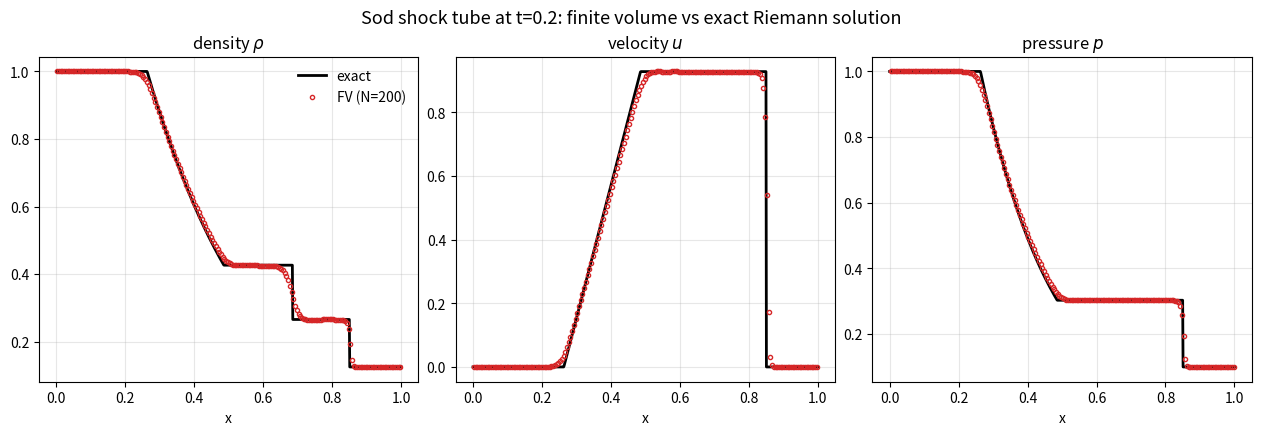

The script that saved this image:
#!/usr/bin/env python3
"""
Example 9.3 -- Advanced verification: the Sod shock tube (exact Riemann solution
versus a finite-volume shock-capturing scheme).

The one-dimensional Euler equations for a compressible gas,

        d/dt [rho, rho u, E] + d/dx [rho u, rho u^2 + p, (E+p) u] = 0 ,

with E = p/(g-1) + rho u^2/2, govern unsteady compressible flow.  The Sod problem is
the Riemann problem with initial states (rho,u,p) = (1,0,1) for x<0.5 and
(0.125,0,0.1) for x>0.5.  Its EXACT solution -- a left rarefaction, a contact
discontinuity, and a right shock -- is obtained here by Toro's exact Riemann solver
(a bracketed iteration for the star-region pressure), and used to verify a
finite-volume solver that uses the Rusanov (local Lax-Friedrichs) flux and a
second-order SSP Runge-Kutta step with MinMod slope limiting.  The L1 error is
measured against the exact solution as the mesh is refined, giving the observed
order of accuracy for a shock-capturing scheme (below one, as expected at
discontinuities), with CPU timing.
Uses numpy, matplotlib, and scipy.optimize.brentq (via the bundled shim).
"""

import time
import numpy as np
import matplotlib
matplotlib.use("Agg")
import matplotlib.pyplot as plt
from scipy.optimize import brentq

g = 1.4

# ---------------- exact Riemann solver (Toro) -------------------------------
def exact_riemann(rhoL,uL,pL, rhoR,uR,pR, x, t, x0=0.5):
    aL=np.sqrt(g*pL/rhoL); aR=np.sqrt(g*pR/rhoR)
    def fk(p,rk,pk,ak):
        if p>pk:                                   # shock
            A=2/((g+1)*rk); B=(g-1)/(g+1)*pk
            return (p-pk)*np.sqrt(A/(p+B))
        else:                                      # rarefaction
            return 2*ak/(g-1)*((p/pk)**((g-1)/(2*g))-1)
    def phi(p): return fk(p,rhoL,pL,aL)+fk(p,rhoR,pR,aR)+(uR-uL)
    pstar=brentq(phi, 1e-8, 1e3, xtol=1e-14)
    ustar=0.5*(uL+uR)+0.5*(fk(pstar,rhoR,pR,aR)-fk(pstar,rhoL,pL,aL))
    S=(x-x0)/t
    out=np.zeros((len(x),3))
    for i,s in enumerate(S):
        if s<=ustar:      # left of contact
            if pstar>pL:  # left shock
                SL=uL-aL*np.sqrt((g+1)/(2*g)*pstar/pL+(g-1)/(2*g))
                if s<=SL: rho,u,p=rhoL,uL,pL
                else:
                    rho=rhoL*((pstar/pL+(g-1)/(g+1))/((g-1)/(g+1)*pstar/pL+1)); u,p=ustar,pstar
            else:         # left rarefaction
                rhoLs=rhoL*(pstar/pL)**(1/g); aLs=aL*(pstar/pL)**((g-1)/(2*g))
                SHL=uL-aL; STL=ustar-aLs
                if s<=SHL: rho,u,p=rhoL,uL,pL
                elif s>=STL: rho,u,p=rhoLs,ustar,pstar
                else:
                    u=2/(g+1)*(aL+(g-1)/2*uL+s); c=2/(g+1)*(aL+(g-1)/2*(uL-s))
                    rho=rhoL*(c/aL)**(2/(g-1)); p=pL*(c/aL)**(2*g/(g-1))
        else:             # right of contact
            if pstar>pR:  # right shock
                SR=uR+aR*np.sqrt((g+1)/(2*g)*pstar/pR+(g-1)/(2*g))
                if s>=SR: rho,u,p=rhoR,uR,pR
                else:
                    rho=rhoR*((pstar/pR+(g-1)/(g+1))/((g-1)/(g+1)*pstar/pR+1)); u,p=ustar,pstar
            else:         # right rarefaction
                rhoRs=rhoR*(pstar/pR)**(1/g); aRs=aR*(pstar/pR)**((g-1)/(2*g))
                SHR=uR+aR; STR=ustar+aRs
                if s>=SHR: rho,u,p=rhoR,uR,pR
                elif s<=STR: rho,u,p=rhoRs,ustar,pstar
                else:
                    u=2/(g+1)*(-aR+(g-1)/2*uR+s); c=2/(g+1)*(aR-(g-1)/2*(uR-s))
                    rho=rhoR*(c/aR)**(2/(g-1)); p=pR*(c/aR)**(2*g/(g-1))
        out[i]=[rho,u,p]
    return out, pstar, ustar

# ---------------- finite-volume Rusanov solver ------------------------------
def prim2cons(rho,u,p): return np.array([rho, rho*u, p/(g-1)+0.5*rho*u**2])
def cons2prim(U):
    rho=U[0]; u=U[1]/rho; p=(g-1)*(U[2]-0.5*rho*u**2); return rho,u,p
def flux(U):
    rho,u,p=cons2prim(U); E=U[2]
    return np.array([rho*u, rho*u**2+p, (E+p)*u])
def minmod(a,b): return np.where(a*b>0, np.sign(a)*np.minimum(np.abs(a),np.abs(b)), 0.0)

def flux_arr(U):
    rho=U[0]; u=U[1]/rho; p=(g-1)*(U[2]-0.5*rho*u**2); E=U[2]
    return np.vstack([rho*u, rho*u**2+p, (E+p)*u])

def solve_fv(N, t_end=0.2, cfl=0.4):
    x=np.linspace(0,1,N+1); xc=0.5*(x[:-1]+x[1:]); dx=1.0/N
    U=np.where(xc<0.5, prim2cons(1.0,0.0,1.0)[:,None], prim2cons(0.125,0.0,0.1)[:,None])
    U=U.astype(float)
    def L(U):
        rho=U[0]; u=U[1]/rho; p=(g-1)*(U[2]-0.5*rho*u**2); a=np.sqrt(g*np.maximum(p,1e-8)/rho)
        smax=np.max(np.abs(u)+a)
        dU=np.zeros_like(U)
        dU[:,1:-1]=minmod(U[:,1:-1]-U[:,:-2], U[:,2:]-U[:,1:-1])
        UL=U+0.5*dU; UR=U-0.5*dU                      # right-face / left-face cell states
        Ul=UL[:,:-1]; Ur=UR[:,1:]                      # interior faces 1..N-1
        rl=Ul[0]; ul=Ul[1]/rl; pl=(g-1)*(Ul[2]-0.5*rl*ul**2); al=np.sqrt(g*np.maximum(pl,1e-8)/rl)
        rr=Ur[0]; ur=Ur[1]/rr; pr=(g-1)*(Ur[2]-0.5*rr*ur**2); ar=np.sqrt(g*np.maximum(pr,1e-8)/rr)
        sm=np.maximum(np.abs(ul)+al, np.abs(ur)+ar)
        Fint=0.5*(flux_arr(Ul)+flux_arr(Ur))-0.5*sm*(Ur-Ul)
        F=np.zeros((3,N+1))
        F[:,1:N]=Fint
        F[:,0]=flux_arr(U[:,:1])[:,0]; F[:,N]=flux_arr(U[:,-1:])[:,0]  # transmissive
        return -(F[:,1:]-F[:,:-1])/dx, smax
    t=0.0
    while t<t_end:
        _,smax=L(U); dt=cfl*dx/smax
        if t+dt>t_end: dt=t_end-t
        Lu,_=L(U); U1=U+dt*Lu
        Lu1,_=L(U1); U=0.5*U+0.5*(U1+dt*Lu1)          # SSP-RK2
        t+=dt
    rho=U[0]; u=U[1]/rho; p=(g-1)*(U[2]-0.5*rho*u**2)
    return xc, rho, u, p

print("Example 9.3  Sod shock tube: exact Riemann vs finite-volume scheme\n")
t_end=0.2
# exact star state
_,pstar,ustar=exact_riemann(1,0,1, 0.125,0,0.1, np.array([0.5]), t_end)
print(f"  Exact star region: p* = {pstar:.6f}, u* = {ustar:.6f}")
print(f"\n  L1 error in density vs the exact Riemann solution:")
print(f"    {'N':>6} {'dx':>10} {'L1 error':>13} {'order p':>9} {'CPU[ms]':>9}")
prev=None; rows=[]
for N in [100,200,400,800,1600]:
    t0=time.perf_counter()
    xc,rho,u,p=solve_fv(N,t_end)
    cpu=(time.perf_counter()-t0)*1e3
    ex,_,_=exact_riemann(1,0,1,0.125,0,0.1, xc, t_end)
    L1=np.sum(np.abs(rho-ex[:,0]))/N
    pord=np.log(prev/L1)/np.log(2) if prev else float("nan")
    print(f"    {N:6d} {1/N:10.4f} {L1:13.4e} {pord:9.3f} {cpu:9.1f}")
    rows.append((1/N,L1)); prev=L1
p_final=np.log(rows[-2][1]/rows[-1][1])/np.log(rows[-2][0]/rows[-1][0])
print(f"\n  Observed order of accuracy (finest pair): p = {p_final:.3f}")
assert 0.5<p_final<1.1, "shock-capturing L1 order should be ~0.6-1.0"
# Richardson/GCI
e3,e2,e1=rows[-3][1],rows[-2][1],rows[-1][1]
r=2.0; p_obs=np.log(e3/e2)/np.log(r); GCI=1.25*e1/(r**p_obs-1)
print(f"  Richardson order p={p_obs:.3f}; GCI (Fs=1.25) = {GCI:.3e}")
print("  PASS: finite-volume solution converges to the exact Riemann solution.\n")

# figure
fig,axs=plt.subplots(1,3,figsize=(12.5,4.0),constrained_layout=True)
xc,rho,u,p=solve_fv(200,t_end)
xe=np.linspace(0,1,800); ex,_,_=exact_riemann(1,0,1,0.125,0,0.1,xe,t_end)
for ax,num,exq,lab in zip(axs,[rho,u,p],[ex[:,0],ex[:,1],ex[:,2]],
                          ["density $\\rho$","velocity $u$","pressure $p$"]):
    ax.plot(xe,exq,"k-",lw=2,label="exact")
    ax.plot(xc,num,"o",ms=3,mfc="none",mec="C3",label="FV (N=200)")
    ax.set_xlabel("x"); ax.set_title(lab); ax.grid(alpha=0.3)
axs[0].legend(frameon=False)
fig.suptitle("Sod shock tube at t=0.2: finite volume vs exact Riemann solution", y=1.05, fontsize=13)
fig.savefig("fig9_3_sod.png", dpi=150, bbox_inches="tight")
print("  Wrote fig9_3_sod.png")
